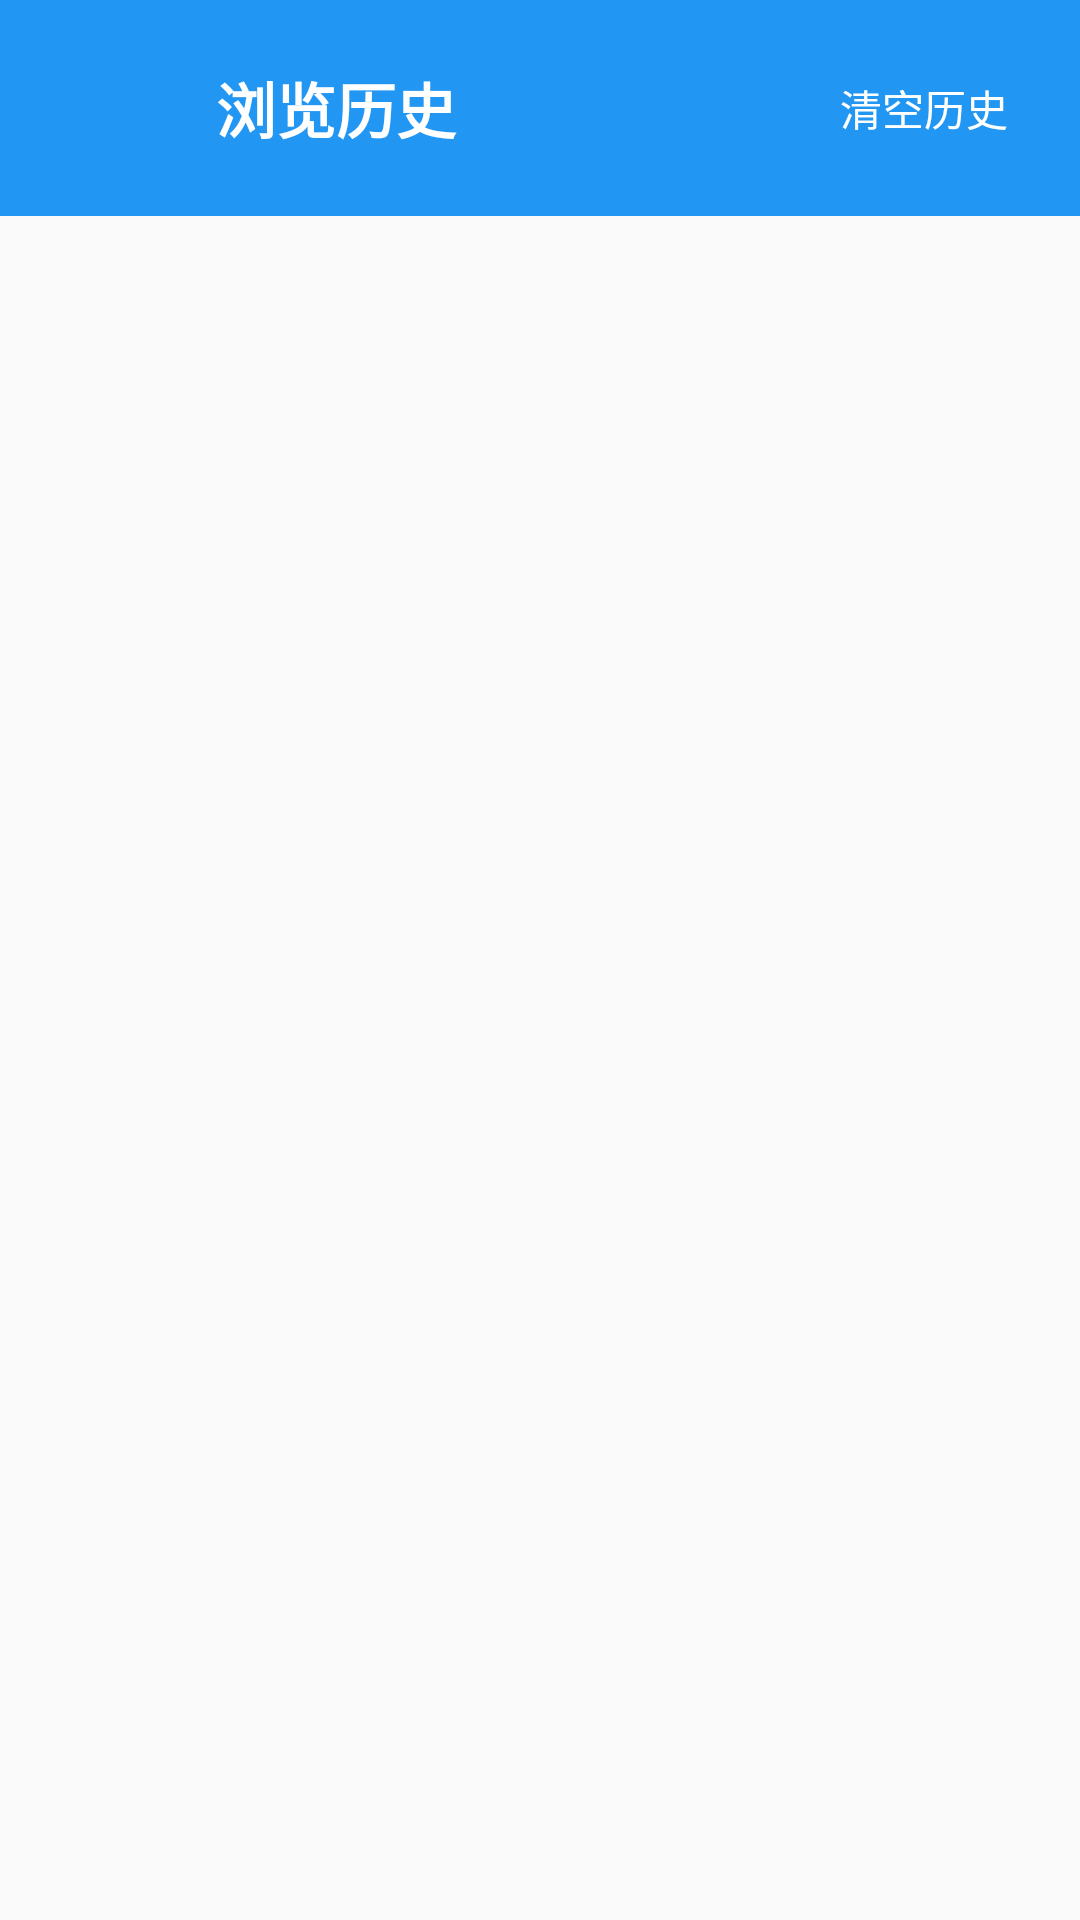

The Android layout XML behind this screen, and the referenced resources:
<!-- AndroidManifest.xml: application theme Theme.MultiSearchBrowser -->
<!-- res/layout/fragment_history.xml -->
<?xml version="1.0" encoding="utf-8"?>
<androidx.constraintlayout.widget.ConstraintLayout
    xmlns:android="http://schemas.android.com/apk/res/android"
    xmlns:app="http://schemas.android.com/apk/res-auto"
    android:layout_width="match_parent"
    android:layout_height="match_parent"
    android:background="@color/background">

    <LinearLayout
        android:id="@+id/header"
        android:layout_width="0dp"
        android:layout_height="wrap_content"
        android:orientation="horizontal"
        android:padding="16dp"
        android:gravity="center_vertical"
        android:background="@color/primary"
        app:layout_constraintTop_toTopOf="parent"
        app:layout_constraintStart_toStartOf="parent"
        app:layout_constraintEnd_toEndOf="parent">

        <ImageButton
            android:id="@+id/btn_back"
            android:layout_width="40dp"
            android:layout_height="40dp"
            android:src="@drawable/ic_arrow_left"
            android:background="?attr/selectableItemBackgroundBorderless"
            android:tint="@color/white" />

        <TextView
            android:layout_width="0dp"
            android:layout_height="wrap_content"
            android:layout_weight="1"
            android:text="@string/history_title"
            android:textSize="20sp"
            android:textStyle="bold"
            android:textColor="@color/white"
            android:layout_marginStart="16dp" />

        <TextView
            android:id="@+id/btn_clear"
            android:layout_width="wrap_content"
            android:layout_height="wrap_content"
            android:text="@string/clear_history"
            android:textSize="14sp"
            android:textColor="@color/white"
            android:padding="8dp"
            android:background="?attr/selectableItemBackgroundBorderless" />

    </LinearLayout>

    <androidx.recyclerview.widget.RecyclerView
        android:id="@+id/history_list"
        android:layout_width="0dp"
        android:layout_height="0dp"
        android:padding="8dp"
        app:layout_constraintTop_toBottomOf="@id/header"
        app:layout_constraintBottom_toBottomOf="parent"
        app:layout_constraintStart_toStartOf="parent"
        app:layout_constraintEnd_toEndOf="parent" />

    <TextView
        android:id="@+id/empty_text"
        android:layout_width="wrap_content"
        android:layout_height="wrap_content"
        android:text="@string/no_history"
        android:textSize="16sp"
        android:textColor="@color/text_secondary"
        android:visibility="gone"
        app:layout_constraintTop_toBottomOf="@id/header"
        app:layout_constraintBottom_toBottomOf="parent"
        app:layout_constraintStart_toStartOf="parent"
        app:layout_constraintEnd_toEndOf="parent" />

</androidx.constraintlayout.widget.ConstraintLayout>
<!-- resources referenced by this layout -->
<resources>
  <color name="background">#FAFAFA</color>
  <color name="primary">#2196F3</color>
  <color name="text_secondary">#757575</color>
  <color name="white">#FFFFFF</color>
  <string name="clear_history">清空历史</string>
  <string name="history_title">浏览历史</string>
  <string name="no_history">暂无浏览历史</string>
  <style name="Theme.MultiSearchBrowser" parent="Theme.MaterialComponents.Light.NoActionBar">
          <item name="colorPrimary">@color/primary</item>
          <item name="colorPrimaryDark">@color/primary_dark</item>
          <item name="colorAccent">@color/accent</item>
          <item name="android:statusBarColor">@color/primary_dark</item>
          <item name="android:navigationBarColor">@color/white</item>
          <item name="android:windowLightNavigationBar">true</item>
          <item name="android:windowBackground">@color/background</item>
      </style>
  <color name="primary_dark">#1976D2</color>
  <color name="accent">#FF5722</color>
</resources>
